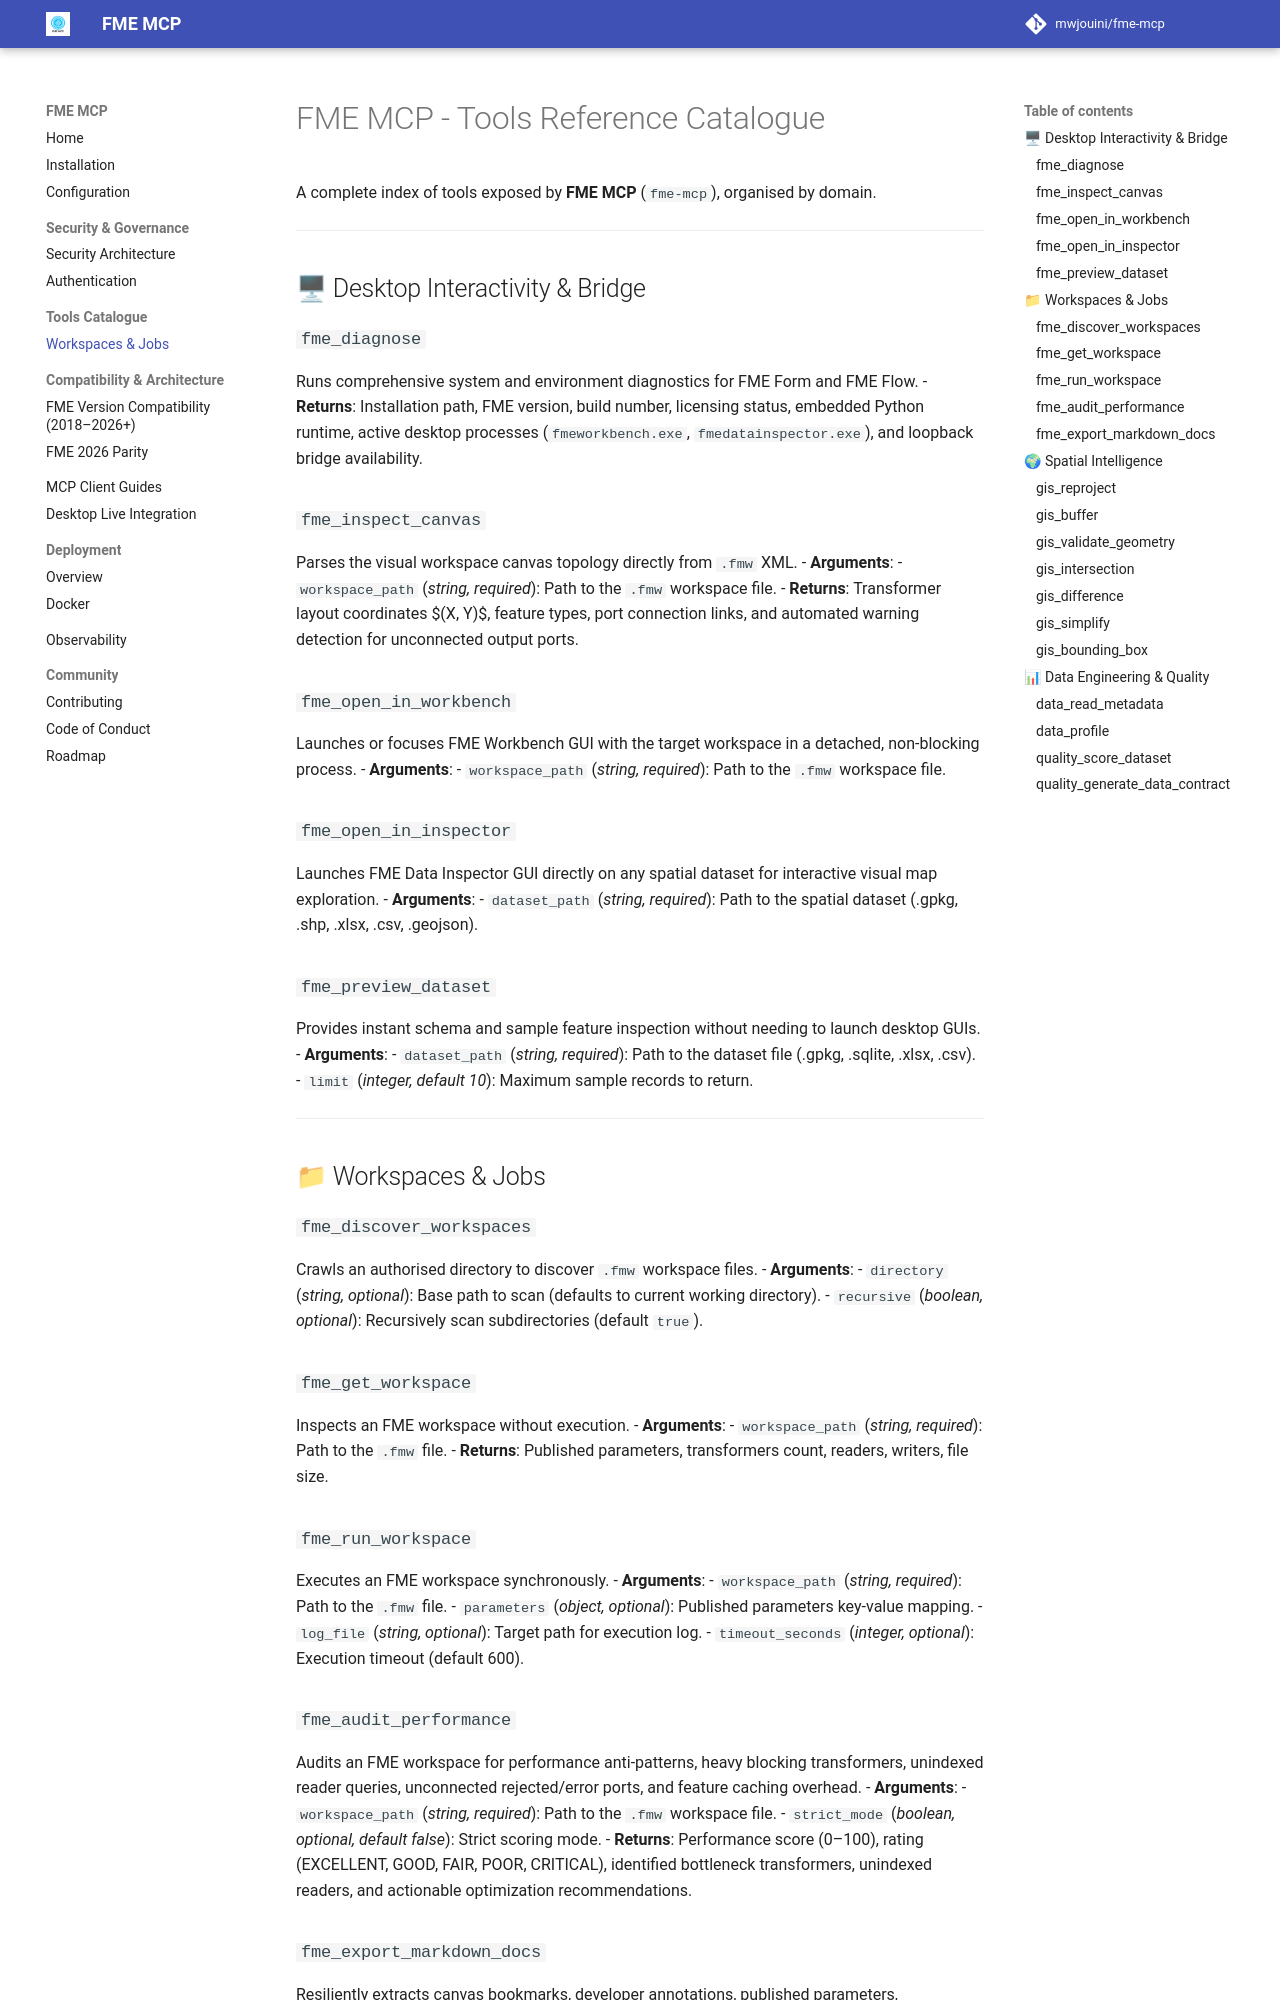

repository: mwjouini/fme-mcp · page: tools/index.html · generator: mkdocs

# FME MCP - Tools Reference Catalogue

A complete index of tools exposed by **FME MCP** (`fme-mcp`), organised by domain.

---

## 🖥 Desktop Interactivity & Bridge

### `fme_diagnose`
Runs comprehensive system and environment diagnostics for FME Form and FME Flow.
- **Returns**: Installation path, FME version, build number, licensing status, embedded Python runtime, active desktop processes (`fmeworkbench.exe`, `fmedatainspector.exe`), and loopback bridge availability.

### `fme_inspect_canvas`
Parses the visual workspace canvas topology directly from `.fmw` XML.
- **Arguments**:
  - `workspace_path` (*string, required*): Path to the `.fmw` workspace file.
- **Returns**: Transformer layout coordinates $(X, Y)$, feature types, port connection links, and automated warning detection for unconnected output ports.

### `fme_open_in_workbench`
Launches or focuses FME Workbench GUI with the target workspace in a detached, non-blocking process.
- **Arguments**:
  - `workspace_path` (*string, required*): Path to the `.fmw` workspace file.

### `fme_open_in_inspector`
Launches FME Data Inspector GUI directly on any spatial dataset for interactive visual map exploration.
- **Arguments**:
  - `dataset_path` (*string, required*): Path to the spatial dataset (.gpkg, .shp, .xlsx, .csv, .geojson).

### `fme_preview_dataset`
Provides instant schema and sample feature inspection without needing to launch desktop GUIs.
- **Arguments**:
  - `dataset_path` (*string, required*): Path to the dataset file (.gpkg, .sqlite, .xlsx, .csv).
  - `limit` (*integer, default 10*): Maximum sample records to return.

---

## 📁 Workspaces & Jobs

### `fme_discover_workspaces`
Crawls an authorised directory to discover `.fmw` workspace files.
- **Arguments**:
  - `directory` (*string, optional*): Base path to scan (defaults to current working directory).
  - `recursive` (*boolean, optional*): Recursively scan subdirectories (default `true`).

### `fme_get_workspace`
Inspects an FME workspace without execution.
- **Arguments**:
  - `workspace_path` (*string, required*): Path to the `.fmw` file.
- **Returns**: Published parameters, transformers count, readers, writers, file size.

### `fme_run_workspace`
Executes an FME workspace synchronously.
- **Arguments**:
  - `workspace_path` (*string, required*): Path to the `.fmw` file.
  - `parameters` (*object, optional*): Published parameters key-value mapping.
  - `log_file` (*string, optional*): Target path for execution log.
  - `timeout_seconds` (*integer, optional*): Execution timeout (default 600).

### `fme_audit_performance`
Audits an FME workspace for performance anti-patterns, heavy blocking transformers, unindexed reader queries, unconnected rejected/error ports, and feature caching overhead.
- **Arguments**:
  - `workspace_path` (*string, required*): Path to the `.fmw` workspace file.
  - `strict_mode` (*boolean, optional, default false*): Strict scoring mode.
- **Returns**: Performance score (0–100), rating (EXCELLENT, GOOD, FAIR, POOR, CRITICAL), identified bottleneck transformers, unindexed readers, and actionable optimization recommendations.
